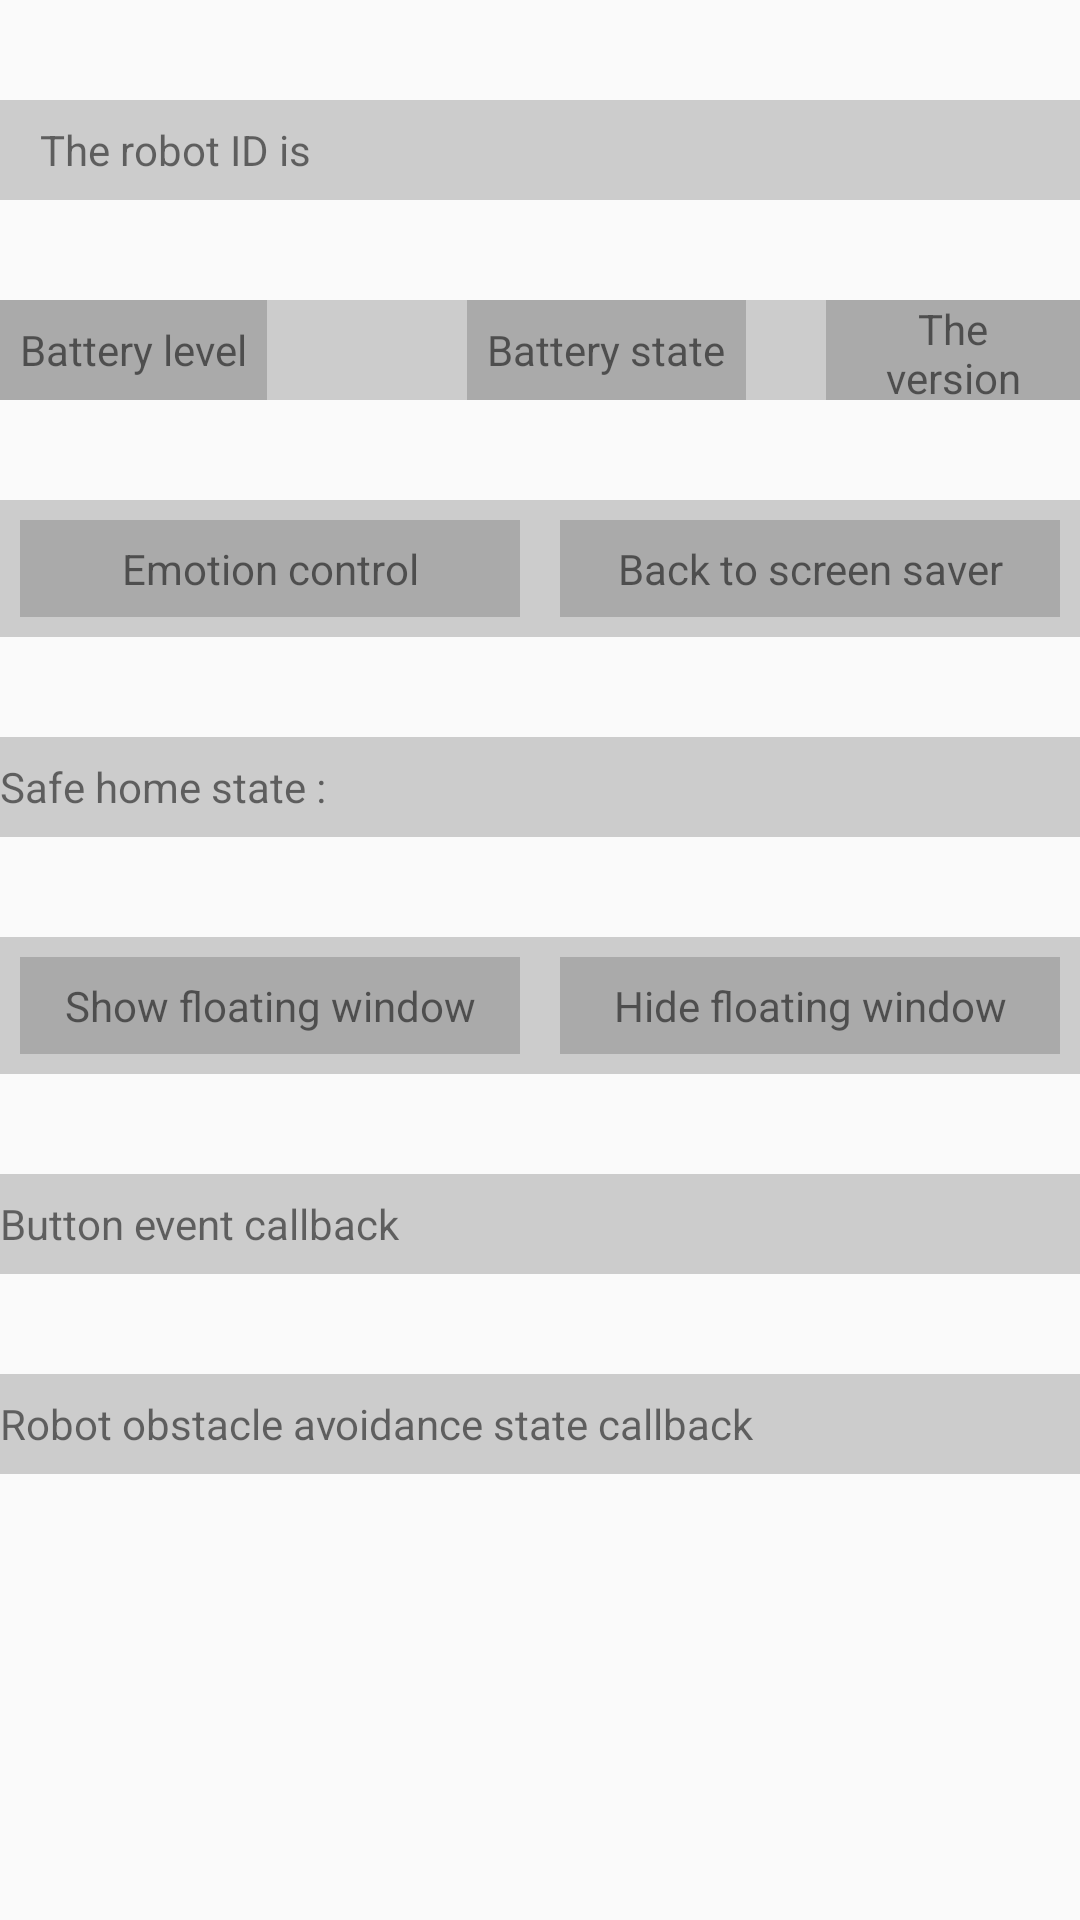

Reconstruct the res/layout file that produces this screen, plus the resources it refers to.
<!-- AndroidManifest.xml: application theme AppTheme -->
<!-- res/layout/activity_system_control.xml -->
<?xml version="1.0" encoding="utf-8"?>

<ScrollView xmlns:android="http://schemas.android.com/apk/res/android"
    android:layout_width="match_parent"
    android:layout_height="match_parent"
    android:orientation="vertical">

    <LinearLayout
        android:layout_width="match_parent"
        android:layout_height="wrap_content"
        android:orientation="vertical">

        <LinearLayout
            android:layout_width="match_parent"
            android:layout_height="100px"
            android:layout_marginTop="100px"
            android:background="#cccccc"
            android:orientation="horizontal">

            <TextView
                android:layout_width="wrap_content"
                android:layout_height="match_parent"
                android:layout_marginLeft="40px"
                android:gravity="center_vertical"
                android:text="@string/robot_id" />

            <TextView
                android:id="@+id/tv_robot_id"
                android:layout_width="wrap_content"
                android:layout_height="match_parent"
                android:gravity="center_vertical"
                android:paddingLeft="40px"
                android:paddingRight="40px" />


        </LinearLayout>

        <LinearLayout
            android:layout_width="match_parent"
            android:layout_height="100px"
            android:layout_marginTop="100px"
            android:background="#cccccc"
            android:orientation="horizontal">

            <TextView
                android:id="@+id/tv_battery_level"
                android:layout_width="wrap_content"
                android:layout_height="match_parent"
                android:background="#aaaaaa"
                android:gravity="center"
                android:paddingLeft="20px"
                android:paddingRight="20px"
                android:text="@string/battery_level" />

            <TextView
                android:id="@+id/tv_battery_level_result"
                android:layout_width="200px"
                android:layout_height="match_parent"
                android:gravity="center"
                android:paddingLeft="40px"
                android:paddingRight="40px" />

            <TextView
                android:id="@+id/tv_battery_state"
                android:layout_width="wrap_content"
                android:layout_height="match_parent"
                android:background="#aaaaaa"
                android:gravity="center"
                android:paddingLeft="20px"
                android:paddingRight="20px"
                android:text="@string/battery_state" />

            <TextView
                android:id="@+id/tv_battery_state_result"
                android:layout_width="wrap_content"
                android:layout_height="match_parent"
                android:gravity="center"
                android:paddingLeft="40px"
                android:paddingRight="40px" />

            <TextView
                android:id="@+id/tv_main_server_version"
                android:layout_width="wrap_content"
                android:layout_height="match_parent"
                android:background="#aaaaaa"
                android:gravity="center"
                android:paddingLeft="20px"
                android:paddingRight="20px"
                android:text="@string/mainservice_version" />

            <TextView
                android:id="@+id/tv_main_server_version_result"
                android:layout_width="match_parent"
                android:layout_height="match_parent"
                android:gravity="center_vertical"
                android:paddingLeft="40px"
                android:paddingRight="40px" />
        </LinearLayout>

        <LinearLayout
            android:layout_width="match_parent"
            android:layout_height="wrap_content"
            android:layout_marginTop="100px"
            android:background="#cccccc"
            android:orientation="horizontal">

            <TextView
                android:id="@+id/tv_emotion_control"
                android:layout_width="0dp"
                android:layout_height="wrap_content"
                android:layout_margin="20px"
                android:layout_weight="1"
                android:background="#aaaaaa"
                android:gravity="center"
                android:padding="20px"
                android:text="@string/emotion_control" />

            <TextView
                android:id="@+id/tv_back_screen_saver"
                android:layout_width="0dp"
                android:layout_height="wrap_content"
                android:layout_margin="20px"
                android:layout_weight="1"
                android:background="#aaaaaa"
                android:gravity="center"
                android:padding="20px"
                android:text="@string/back_screen_saver" />
        </LinearLayout>

        <LinearLayout
            android:layout_width="match_parent"
            android:layout_height="100px"
            android:layout_marginTop="100px"
            android:background="#cccccc"
            android:orientation="horizontal">

            <TextView
                android:layout_width="wrap_content"
                android:layout_height="match_parent"
                android:gravity="center_vertical"
                android:text="@string/safe_home_state" />

            <TextView
                android:id="@+id/tv_safe_home_state"
                android:layout_width="match_parent"
                android:layout_height="match_parent"
                android:gravity="center_vertical"
                android:paddingLeft="40px"
                android:paddingRight="40px" />
        </LinearLayout>

        <LinearLayout
            android:layout_width="match_parent"
            android:layout_height="wrap_content"
            android:layout_marginTop="100px"
            android:background="#cccccc"
            android:orientation="horizontal">

            <TextView
                android:id="@+id/tv_show_floating"
                android:layout_width="0dp"
                android:layout_height="wrap_content"
                android:layout_margin="20px"
                android:layout_weight="1"
                android:background="#aaaaaa"
                android:gravity="center"
                android:padding="20px"
                android:text="@string/show_floating_window" />

            <TextView
                android:id="@+id/tv_hide_floating"
                android:layout_width="0dp"
                android:layout_height="wrap_content"
                android:layout_margin="20px"
                android:layout_weight="1"
                android:background="#aaaaaa"
                android:gravity="center"
                android:padding="20px"
                android:text="@string/hide_floating_window" />
        </LinearLayout>

        <LinearLayout
            android:layout_width="match_parent"
            android:layout_height="100px"
            android:layout_marginTop="100px"
            android:background="#cccccc"
            android:orientation="horizontal">

            <TextView
                android:layout_width="wrap_content"
                android:layout_height="match_parent"
                android:gravity="center_vertical"
                android:text="@string/key_status_callback" />

            <TextView
                android:id="@+id/tv_key_state"
                android:layout_width="match_parent"
                android:layout_height="match_parent"
                android:gravity="center_vertical"
                android:paddingLeft="40px"
                android:paddingRight="40px" />
        </LinearLayout>

        <LinearLayout
            android:layout_width="match_parent"
            android:layout_height="100px"
            android:layout_marginTop="100px"
            android:background="#cccccc"
            android:orientation="horizontal">

            <TextView
                android:layout_width="wrap_content"
                android:layout_height="match_parent"
                android:gravity="center_vertical"
                android:text="@string/obstacle_status_callback" />

            <TextView
                android:id="@+id/tv_obstacle_state"
                android:layout_width="match_parent"
                android:layout_height="match_parent"
                android:gravity="center_vertical"
                android:paddingLeft="40px"
                android:paddingRight="40px" />
        </LinearLayout>
    </LinearLayout>
</ScrollView>
<!-- resources referenced by this layout -->
<resources>
  <string name="back_screen_saver">Back to screen saver</string>
  <string name="battery_level">Battery level</string>
  <string name="battery_state">Battery state</string>
  <string name="emotion_control">Emotion control</string>
  <string name="hide_floating_window">Hide floating window</string>
  <string name="key_status_callback">Button event callback</string>
  <string name="mainservice_version">The version of current master control is:</string>
  <string name="obstacle_status_callback">Robot obstacle avoidance state callback</string>
  <string name="robot_id">The robot ID is</string>
  <string name="safe_home_state">Safe home state :</string>
  <string name="show_floating_window">Show floating window</string>
  <style name="AppTheme" parent="Theme.AppCompat.Light.NoActionBar">
          
          <item name="colorPrimary">@color/colorPrimary</item>
          <item name="colorPrimaryDark">@color/colorPrimaryDark</item>
          <item name="colorAccent">@color/colorAccent</item>
      </style>
  <!-- not gathered from this repository: default colours our renderer supplied (Android Studio template values) -->
  <color name="colorPrimary">#FF6200EE</color>
  <color name="colorPrimaryDark">#FF3700B3</color>
  <color name="colorAccent">#FF03DAC5</color>
</resources>
